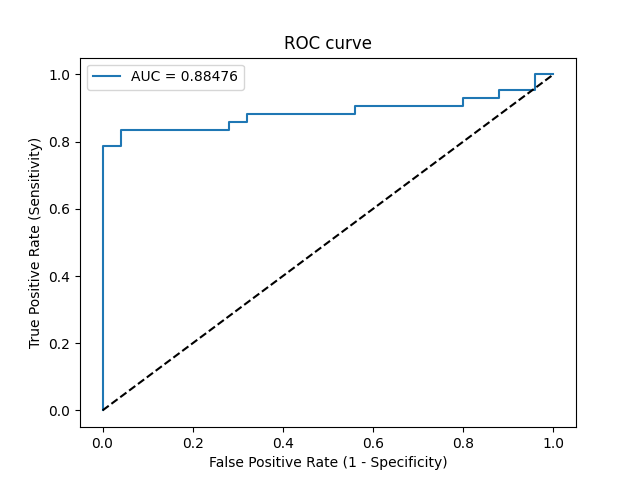

The file beside this chart, header and first rows:
Threshold, Sensitivity, Specificity, NPV, PPV
inf, 0.0, 1.0, 0.3731, 0
1, 0.02381, 1.0, 0.3788, 1.0
0.7422, 0.7857, 1.0, 0.7353, 1.0
0.6759, 0.7857, 0.96, 0.7273, 0.9706
0.6518, 0.8333, 0.96, 0.7742, 0.9722
0.4685, 0.8333, 0.72, 0.72, 0.8333
0.4656, 0.8571, 0.72, 0.75, 0.8372
0.465, 0.8571, 0.68, 0.7391, 0.8182
0.4344, 0.881, 0.68, 0.7727, 0.8222
0.3628, 0.881, 0.44, 0.6875, 0.7255
0.3275, 0.9048, 0.44, 0.7333, 0.7308
0.234, 0.9048, 0.2, 0.5556, 0.6552
0.2297, 0.9286, 0.2, 0.625, 0.661
0.1897, 0.9286, 0.12, 0.5, 0.6393
0.1771, 0.9524, 0.12, 0.6, 0.6452
0.1114, 0.9524, 0.04, 0.3333, 0.625
0.09778, 1.0, 0.04, 1.0, 0.6364
0.05649, 1.0, 0.0, 0, 0.6269
